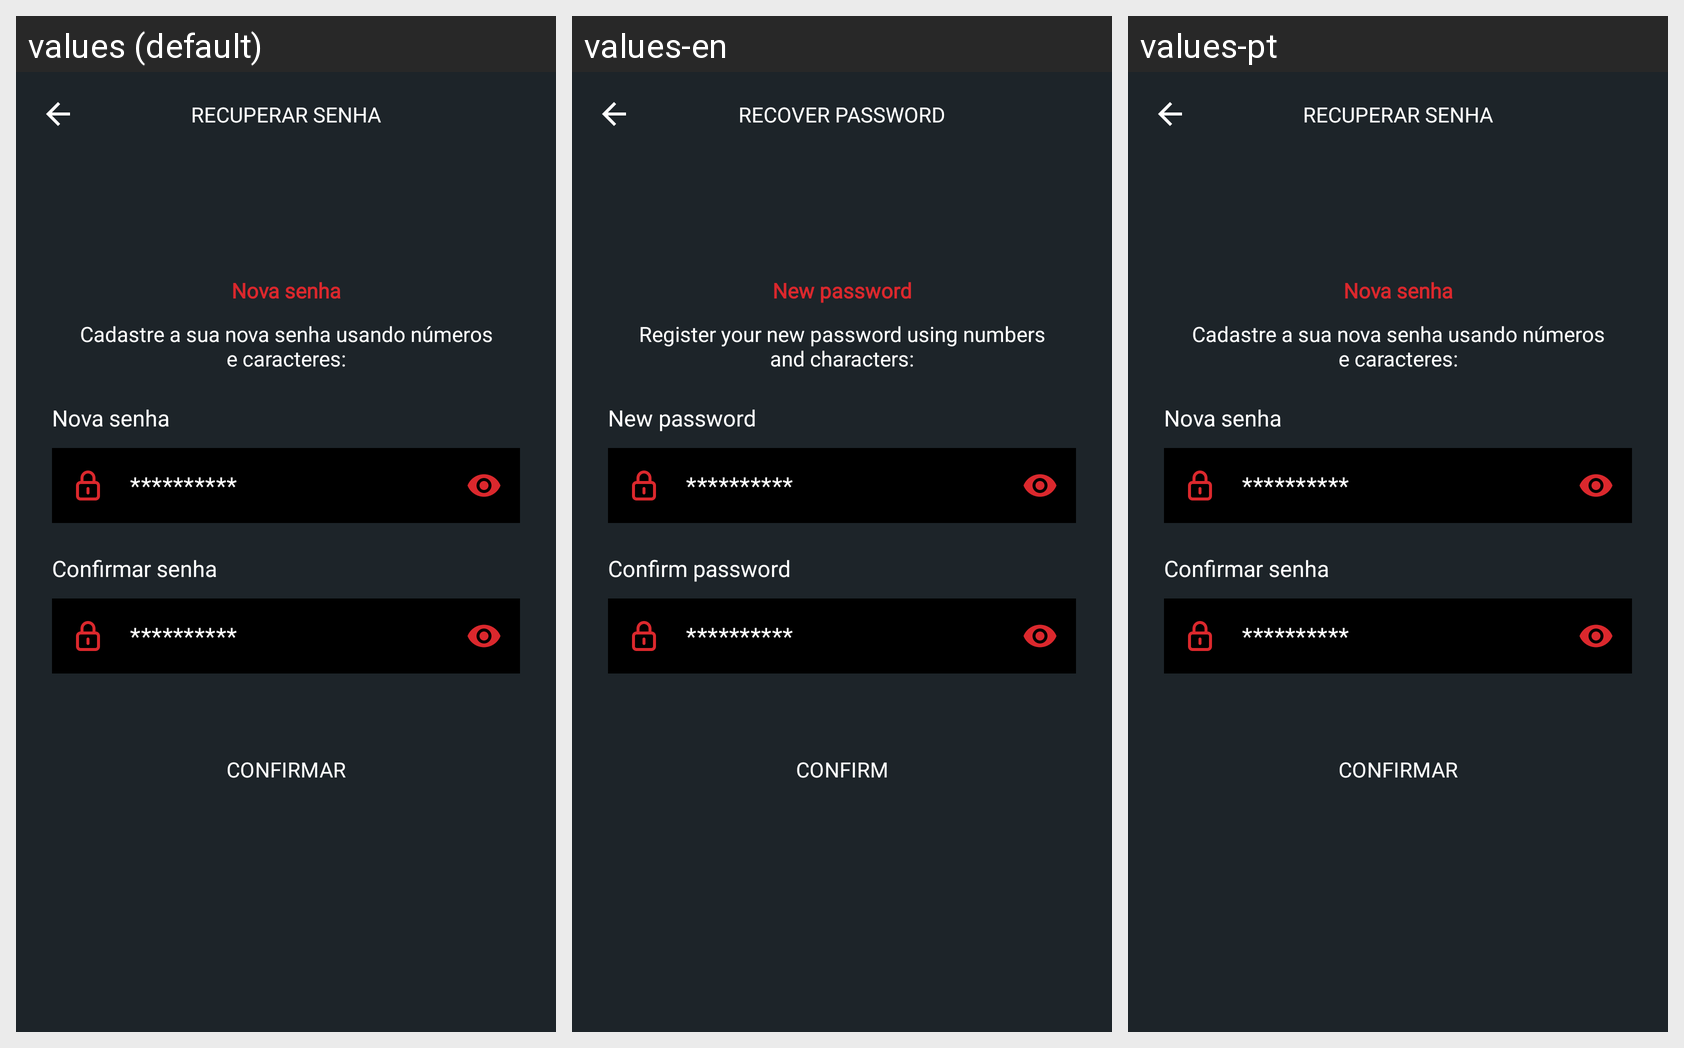

Here is an Android app screen in its default locale and in the app's own translations. Write out the translated-string differences for the strings that appear on this screen.
Android screen res/layout/fragment_forgot_password.xml rendered under 3 locales, left to right: values (default), values-en, values-pt. Device: Nexus 5 (rendered at 1080×1920; each locale shown at half size, 540×960, under a caption strip naming it); theme Theme.Poker.
Strings drawn on this screen, with the default value and each locale's value (text and hints the layout hard-codes, and strings that could not be matched under every locale, appear in the picture but are not listed):

recuperar_senha
  values: RECUPERAR SENHA
  values-en: RECOVER PASSWORD
  values-pt: RECUPERAR SENHA

nova_senha
  values: Nova senha
  values-en: New password
  values-pt: Nova senha

cadastre_a_sua_nova_senha_usando_n_meros_e_caracteres
  values: Cadastre a sua nova senha usando números e caracteres:
  values-en: Register your new password using numbers and characters:
  values-pt: Cadastre a sua nova senha usando números e caracteres:

confirmar_senha
  values: Confirmar senha
  values-en: Confirm password
  values-pt: Confirmar senha

confirmar
  values: confirmar
  values-en: confirm
  values-pt: confirmar
